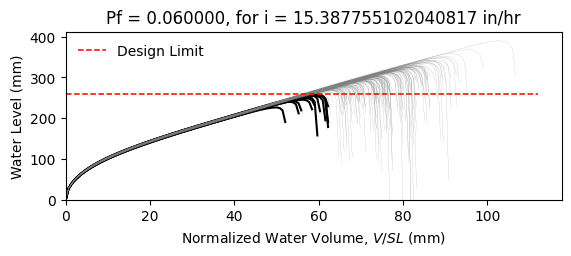

Data behind this chart, as committed beside it:
W10X19, L = 360.0 in, slope = 0.020833333333333332 in/in, dead load = 6.944444444444444e-05 kip/in…
zwlim AISC Appendix 2, zwlim DAMP, zwlim Proposed for ASCE 7, zwlim Neglect Ponding, dhnom Denver, dhnom New York, dhnom New Orleans, dh Denver, dh New York, dh New Orleans, dmax
9.372, 8.351, 8.223, 10.72, 1.291, 1.291, 1.291, 3.129, 3.129, 3.129, 12.47, Safe, 
9.372, 8.351, 8.223, 10.72, 1.291, 1.291, 1.291, 3.129, 3.129, 3.129, 11.1, Safe, 
9.372, 8.351, 8.223, 10.72, 1.291, 1.291, 1.291, 3.129, 3.129, 3.129, 10.84, Safe, 
9.372, 8.351, 8.223, 10.72, 1.291, 1.291, 1.291, 3.129, 3.129, 3.129, 12.63, Safe, 
9.372, 8.351, 8.223, 10.72, 1.291, 1.291, 1.291, 3.129, 3.129, 3.129, 10.38, Safe, 
9.372, 8.351, 8.223, 10.72, 1.291, 1.291, 1.291, 3.129, 3.129, 3.129, 15.35, Safe, 
9.372, 8.351, 8.223, 10.72, 1.291, 1.291, 1.291, 3.129, 3.129, 3.129, 11.71, Safe, 
9.372, 8.351, 8.223, 10.72, 1.291, 1.291, 1.291, 3.129, 3.129, 3.129, 10.67, Safe, 
9.372, 8.351, 8.223, 10.72, 1.291, 1.291, 1.291, 3.129, 3.129, 3.129, 12.25, Safe, 
9.372, 8.351, 8.223, 10.72, 1.291, 1.291, 1.291, 3.129, 3.129, 3.129, 11.5, Safe, 
9.372, 8.351, 8.223, 10.72, 1.291, 1.291, 1.291, 3.129, 3.129, 3.129, 10.07, Fail, 
9.372, 8.351, 8.223, 10.72, 1.291, 1.291, 1.291, 3.129, 3.129, 3.129, 9.799, Fail, 
9.372, 8.351, 8.223, 10.72, 1.291, 1.291, 1.291, 3.129, 3.129, 3.129, 12.51, Safe, 
9.372, 8.351, 8.223, 10.72, 1.291, 1.291, 1.291, 3.129, 3.129, 3.129, 10.92, Safe, 
9.372, 8.351, 8.223, 10.72, 1.291, 1.291, 1.291, 3.129, 3.129, 3.129, 12.48, Safe, 
9.372, 8.351, 8.223, 10.72, 1.291, 1.291, 1.291, 3.129, 3.129, 3.129, 11.47, Safe, 
9.372, 8.351, 8.223, 10.72, 1.291, 1.291, 1.291, 3.129, 3.129, 3.129, 11.84, Safe, 
9.372, 8.351, 8.223, 10.72, 1.291, 1.291, 1.291, 3.129, 3.129, 3.129, 12.98, Safe, 
9.372, 8.351, 8.223, 10.72, 1.291, 1.291, 1.291, 3.129, 3.129, 3.129, 10.7, Safe, 
9.372, 8.351, 8.223, 10.72, 1.291, 1.291, 1.291, 3.129, 3.129, 3.129, 11.31, Safe, 
9.372, 8.351, 8.223, 10.72, 1.291, 1.291, 1.291, 3.129, 3.129, 3.129, 10.56, Safe, 
9.372, 8.351, 8.223, 10.72, 1.291, 1.291, 1.291, 3.129, 3.129, 3.129, 12.47, Safe, 
9.372, 8.351, 8.223, 10.72, 1.291, 1.291, 1.291, 3.129, 3.129, 3.129, 12.63, Safe, 
9.372, 8.351, 8.223, 10.72, 1.291, 1.291, 1.291, 3.129, 3.129, 3.129, 11.62, Safe, 
9.372, 8.351, 8.223, 10.72, 1.291, 1.291, 1.291, 3.129, 3.129, 3.129, 11.24, Safe, 
9.372, 8.351, 8.223, 10.72, 1.291, 1.291, 1.291, 3.129, 3.129, 3.129, 9.961, Fail, 
9.372, 8.351, 8.223, 10.72, 1.291, 1.291, 1.291, 3.129, 3.129, 3.129, 12.27, Safe, 
9.372, 8.351, 8.223, 10.72, 1.291, 1.291, 1.291, 3.129, 3.129, 3.129, 11.82, Safe, 
9.372, 8.351, 8.223, 10.72, 1.291, 1.291, 1.291, 3.129, 3.129, 3.129, 10.76, Safe, 
9.372, 8.351, 8.223, 10.72, 1.291, 1.291, 1.291, 3.129, 3.129, 3.129, 13.21, Safe, 
9.372, 8.351, 8.223, 10.72, 1.291, 1.291, 1.291, 3.129, 3.129, 3.129, 12.04, Safe, 
9.372, 8.351, 8.223, 10.72, 1.291, 1.291, 1.291, 3.129, 3.129, 3.129, 12.12, Safe, 
9.372, 8.351, 8.223, 10.72, 1.291, 1.291, 1.291, 3.129, 3.129, 3.129, 11.03, Safe, 
9.372, 8.351, 8.223, 10.72, 1.291, 1.291, 1.291, 3.129, 3.129, 3.129, 13.01, Safe, 
9.372, 8.351, 8.223, 10.72, 1.291, 1.291, 1.291, 3.129, 3.129, 3.129, 12.37, Safe, 
9.372, 8.351, 8.223, 10.72, 1.291, 1.291, 1.291, 3.129, 3.129, 3.129, 10.7, Safe, 
9.372, 8.351, 8.223, 10.72, 1.291, 1.291, 1.291, 3.129, 3.129, 3.129, 11.9, Safe, 
9.372, 8.351, 8.223, 10.72, 1.291, 1.291, 1.291, 3.129, 3.129, 3.129, 12.26, Safe, 
9.372, 8.351, 8.223, 10.72, 1.291, 1.291, 1.291, 3.129, 3.129, 3.129, 12.78, Safe, 
9.372, 8.351, 8.223, 10.72, 1.291, 1.291, 1.291, 3.129, 3.129, 3.129, 10.19, Safe, 
9.372, 8.351, 8.223, 10.72, 1.291, 1.291, 1.291, 3.129, 3.129, 3.129, 13.17, Safe, 
9.372, 8.351, 8.223, 10.72, 1.291, 1.291, 1.291, 3.129, 3.129, 3.129, 11.14, Safe, 
9.372, 8.351, 8.223, 10.72, 1.291, 1.291, 1.291, 3.129, 3.129, 3.129, 11.47, Safe, 
9.372, 8.351, 8.223, 10.72, 1.291, 1.291, 1.291, 3.129, 3.129, 3.129, 11.44, Safe, 
9.372, 8.351, 8.223, 10.72, 1.291, 1.291, 1.291, 3.129, 3.129, 3.129, 12.76, Safe, 
9.372, 8.351, 8.223, 10.72, 1.291, 1.291, 1.291, 3.129, 3.129, 3.129, 10.19, Safe, 
9.372, 8.351, 8.223, 10.72, 1.291, 1.291, 1.291, 3.129, 3.129, 3.129, 11.79, Safe, 
9.372, 8.351, 8.223, 10.72, 1.291, 1.291, 1.291, 3.129, 3.129, 3.129, 10.89, Safe, 
9.372, 8.351, 8.223, 10.72, 1.291, 1.291, 1.291, 3.129, 3.129, 3.129, 11.76, Safe, 
9.372, 8.351, 8.223, 10.72, 1.291, 1.291, 1.291, 3.129, 3.129, 3.129, 10.75, Safe, 
9.372, 8.351, 8.223, 10.72, 1.291, 1.291, 1.291, 3.129, 3.129, 3.129, 12.44, Safe, 
9.372, 8.351, 8.223, 10.72, 1.291, 1.291, 1.291, 3.129, 3.129, 3.129, 9.527, Fail, 
9.372, 8.351, 8.223, 10.72, 1.291, 1.291, 1.291, 3.129, 3.129, 3.129, 11.84, Safe, 
9.372, 8.351, 8.223, 10.72, 1.291, 1.291, 1.291, 3.129, 3.129, 3.129, 11.02, Safe, 
9.372, 8.351, 8.223, 10.72, 1.291, 1.291, 1.291, 3.129, 3.129, 3.129, 13.32, Safe, 
9.372, 8.351, 8.223, 10.72, 1.291, 1.291, 1.291, 3.129, 3.129, 3.129, 10.78, Safe, 
9.372, 8.351, 8.223, 10.72, 1.291, 1.291, 1.291, 3.129, 3.129, 3.129, 11.49, Safe, 
9.372, 8.351, 8.223, 10.72, 1.291, 1.291, 1.291, 3.129, 3.129, 3.129, 10.85, Safe, 
9.372, 8.351, 8.223, 10.72, 1.291, 1.291, 1.291, 3.129, 3.129, 3.129, 10.09, Fail, 
... 142 more rows
